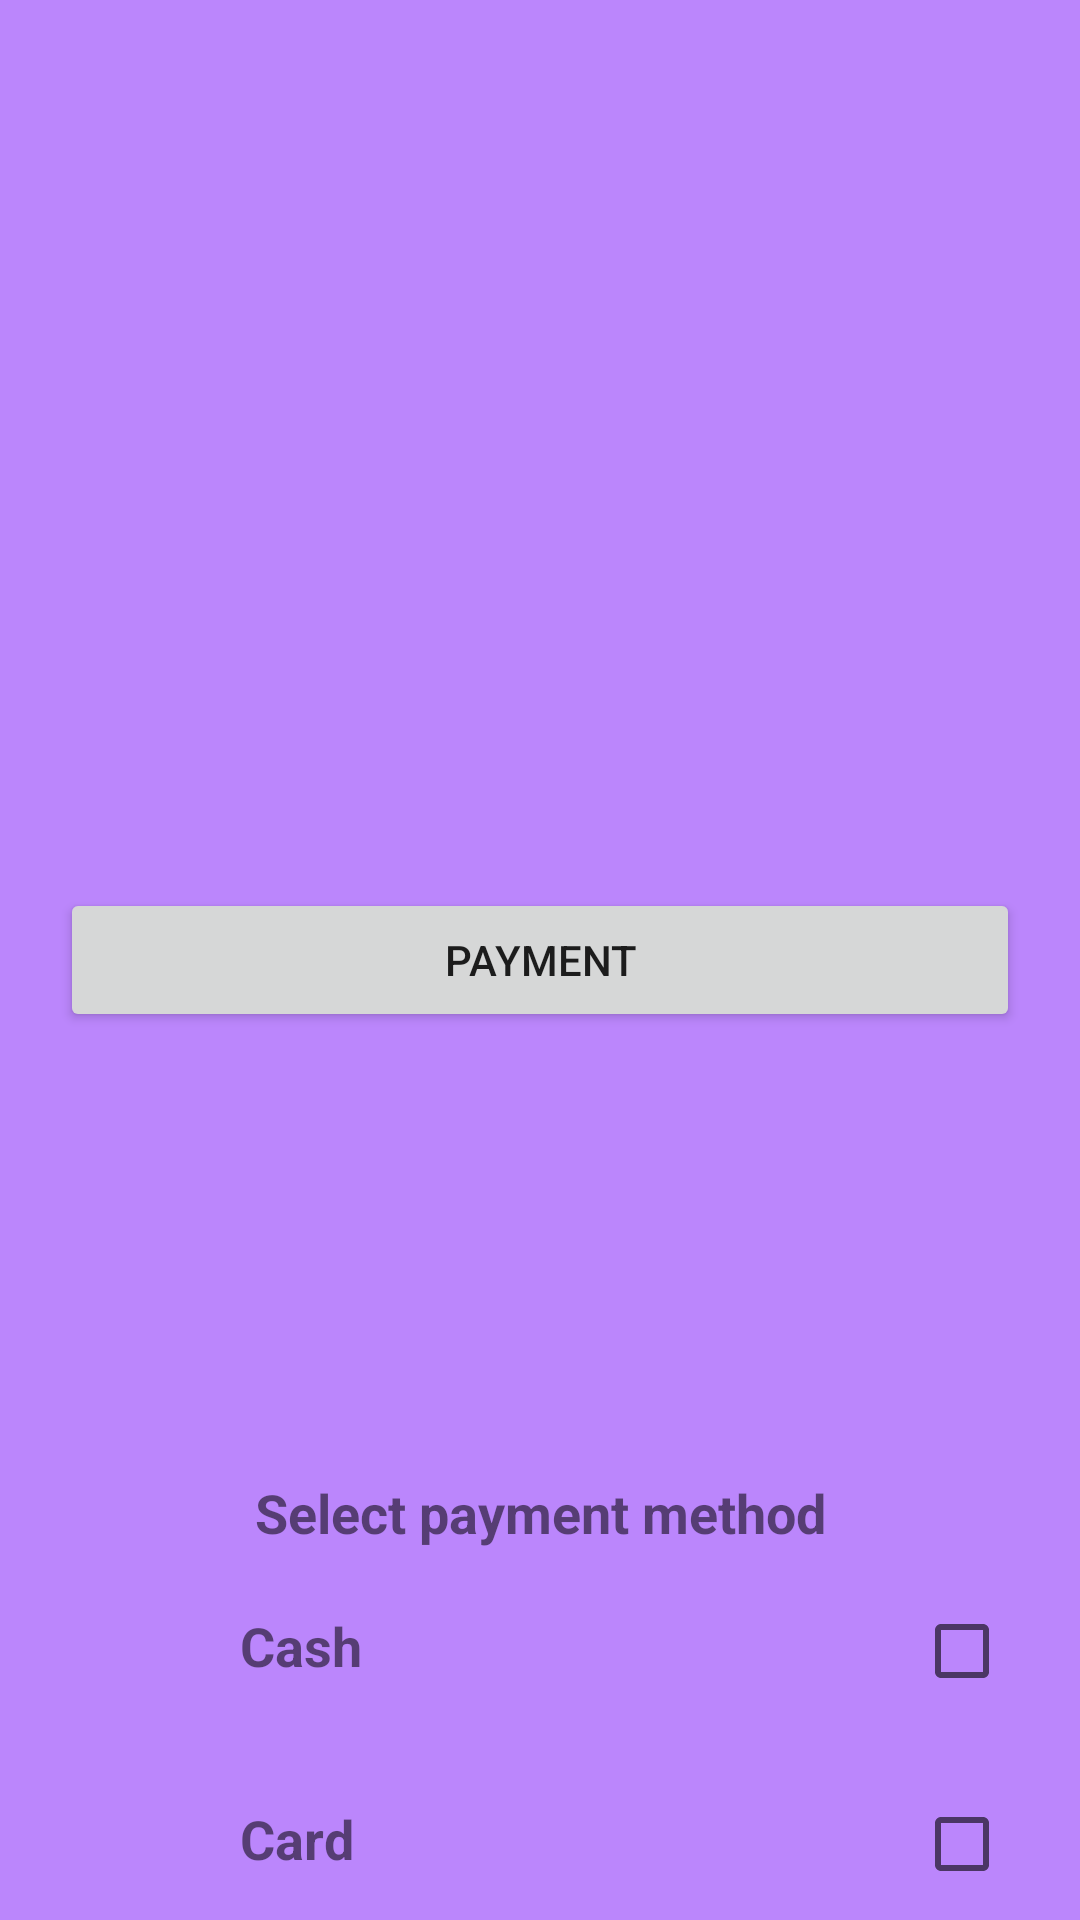

Reconstruct the res/layout file that produces this screen, plus the resources it refers to.
<!-- AndroidManifest.xml: application theme Theme.BottomSheetDialog_Example -->
<!-- res/layout/activity_main.xml -->
<?xml version="1.0" encoding="utf-8"?>
<androidx.coordinatorlayout.widget.CoordinatorLayout xmlns:android="http://schemas.android.com/apk/res/android"
    xmlns:app="http://schemas.android.com/apk/res-auto"
    xmlns:tools="http://schemas.android.com/tools"
    android:layout_width="match_parent"
    android:layout_height="match_parent"
    android:background="@color/purple_200"
    tools:context=".MainActivity">


    <LinearLayout
        android:layout_width="match_parent"
        android:layout_height="match_parent">
        <Button
            android:id="@+id/payment_btn"
            android:layout_width="match_parent"
            android:layout_height="wrap_content"
            android:padding="10dp"
            android:layout_marginHorizontal="20dp"
            android:layout_gravity="center"
            android:text="Payment"/>

    </LinearLayout>


    <include
        android:id="@+id/bottom_sheet"
        layout="@layout/custom_bottom_sheet"/>

</androidx.coordinatorlayout.widget.CoordinatorLayout>
<!-- res/layout/custom_bottom_sheet.xml (included above) -->
<?xml version="1.0" encoding="utf-8"?>
<LinearLayout xmlns:android="http://schemas.android.com/apk/res/android"
    xmlns:app="http://schemas.android.com/apk/res-auto"
    android:layout_width="match_parent"
    android:layout_height="match_parent"
    android:background="@drawable/bottom_sheet"
    android:orientation="vertical"
    app:behavior_hideable="true"
    app:behavior_peekHeight="148dp"
    app:layout_behavior="com.google.android.material.bottomsheet.BottomSheetBehavior">


    <TextView
        android:layout_width="match_parent"
        android:layout_height="wrap_content"
        android:gravity="center"
        android:text="Select payment method"
        android:textSize="18sp"
        android:textStyle="bold" />

    <LinearLayout
        android:id="@+id/cash_layout"
        android:layout_width="match_parent"
        android:layout_height="wrap_content"
        android:orientation="horizontal"
        android:padding="8dp">

        <ImageView
            android:layout_width="32dp"
            android:layout_height="32dp"
            android:layout_marginStart="16dp"
            android:layout_marginTop="8dp"
            android:src="@drawable/ic_edit" />

        <TextView
            android:layout_width="0dp"
            android:layout_height="wrap_content"
            android:layout_marginStart="12dp"
            android:layout_weight="1"
            android:padding="12dp"
            android:text="Cash"
            android:textSize="18sp"
            android:textStyle="bold" />

        <CheckBox
            android:id="@+id/cash_checkbox"
            android:layout_width="0dp"
            android:layout_height="wrap_content"
            android:layout_weight="0.2"
            android:clickable="false" />
    </LinearLayout>

    <LinearLayout
        android:id="@+id/card_layout"
        android:layout_width="match_parent"
        android:layout_height="wrap_content"
        android:orientation="horizontal"
        android:padding="8dp">

        <ImageView
            android:layout_width="32dp"
            android:layout_height="32dp"
            android:layout_marginStart="16dp"
            android:layout_marginTop="8dp"
            android:src="@drawable/ic_edit" />

        <TextView
            android:layout_width="0dp"
            android:layout_height="wrap_content"
            android:layout_marginStart="12dp"
            android:layout_weight="1"
            android:padding="12dp"
            android:text="Card"
            android:textSize="18sp"
            android:textStyle="bold" />

        <CheckBox
            android:id="@+id/card_checkbox"
            android:layout_width="0dp"
            android:layout_height="wrap_content"
            android:layout_weight="0.2"
            android:clickable="false" />
    </LinearLayout>


    <Button
        android:id="@+id/pay_btn"
        android:layout_width="match_parent"
        android:layout_height="wrap_content"
        android:layout_marginStart="40dp"
        android:layout_marginTop="12dp"
        android:layout_marginEnd="40dp"
        android:text="Pay" />
</LinearLayout>
<!-- resources referenced by this layout -->
<resources>
  <style name="Theme.BottomSheetDialog_Example" parent="Theme.MaterialComponents.DayNight.NoActionBar">
          
          <item name="colorPrimary">@color/purple_500</item>
          <item name="colorPrimaryVariant">@color/purple_700</item>
          <item name="colorOnPrimary">@color/white</item>
          
          <item name="colorSecondary">@color/teal_200</item>
          <item name="colorSecondaryVariant">@color/teal_700</item>
          <item name="colorOnSecondary">@color/black</item>
          
          <item name="android:statusBarColor" tools:targetApi="l">?attr/colorPrimaryVariant</item>
          
      </style>
  <!-- not gathered from this repository: default colours our renderer supplied (Android Studio template values) -->
  <color name="purple_200">#FFBB86FC</color>
  <color name="purple_500">#FF6200EE</color>
  <color name="purple_700">#FF3700B3</color>
  <color name="teal_200">#FF03DAC5</color>
  <color name="teal_700">#FF018786</color>
  <color name="black">#FF000000</color>
  <color name="white">#FFFFFFFF</color>
</resources>
